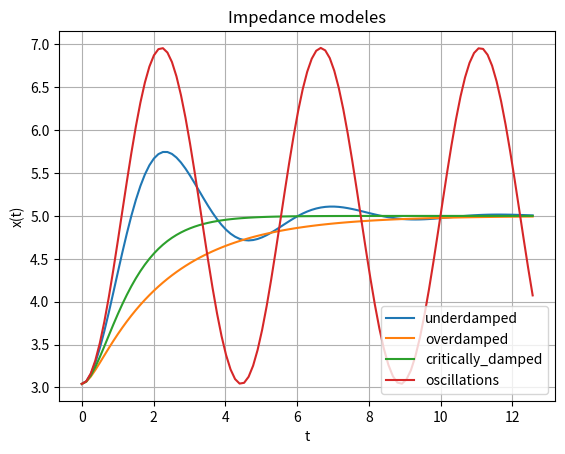

Here is the Python script that generated this plot: (Note: this script raises an exception after producing the figure.)
import numpy as np
import time
from scipy.integrate import odeint
from math import *
import matplotlib.pyplot as plt


def MassSpringDamper(state,t,F, mode='critically_damped'):
	x = state[0]
	xd = state[1]
	if mode=='oscillations':
		m = 1.0; k = 2; b = 0 # undapmped: oscillations
	elif mode=='underdamped':
		m = 1.0; k = 2; b = 2*sqrt(m*k)-2 # underdamped
	elif mode=='overdamped':
		m = 1.0; k = 2; b = 2*sqrt(m*k)+2 # overdamped
	else:
		m = 1.0; k = 2; b = 2*sqrt(m*k) # critically damped
	# print mode+", damping ratio="+str(b/2/sqrt(m*k))
	xdd = -(b/m)*xd - (k/m)*x + F/m
	return [xd, xdd]


y0 = [np.pi - 0.1, 0.0]
M = 10
t = np.linspace(0, 4*pi, 101)
modes = ['underdamped', 'overdamped', 'critically_damped', 'oscillations']



plt.figure()
plt.grid()
plt.title('Impedance modeles')
plt.xlabel('t')
plt.ylabel('x(t)')
for mode in modes:
	# differential equation solution
	sol = odeint(MassSpringDamper, y0, t, args=(M,mode,))
	plt.plot(t, sol[:, 0], label=mode)
	# plt.plot(t, sol[:, 1], 'g', label='omega(t)')
plt.legend(loc='best')
	

# close windows if Enter-button is pressed
plt.draw()
plt.pause(1)
raw_input('Hit Enter to close')
plt.close('all')